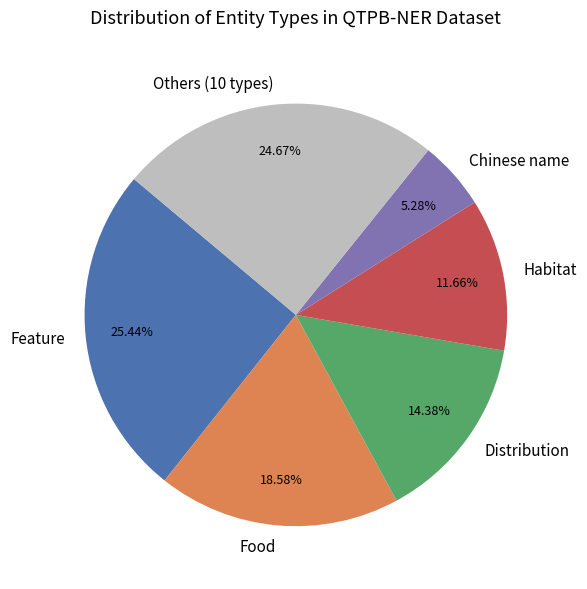

Reproduce this figure in Python.
import matplotlib.pyplot as plt

labels = ['Feature', 'Food', 'Distribution', 'Habitat', 'Chinese name', 'Others (10 types)']
sizes = [8410, 6141, 4754, 3854, 1745, 8154]
colors = ['#4C72B0', '#DD8452', '#55A868', '#C44E52', '#8172B2', '#BEBEBE']

fig, ax = plt.subplots(figsize=(8, 6))
wedges, texts, autotexts = ax.pie(
    sizes,
    labels=labels,
    colors=colors,
    autopct='%1.2f%%',
    startangle=140,
    pctdistance=0.78
)

for text in texts:
    text.set_fontsize(11)
for autotext in autotexts:
    autotext.set_fontsize(9)

ax.set_title('Distribution of Entity Types in QTPB-NER Dataset', fontsize=13, pad=20)
plt.tight_layout()
plt.savefig('entity_pie.png', dpi=300, bbox_inches='tight')
plt.show()
